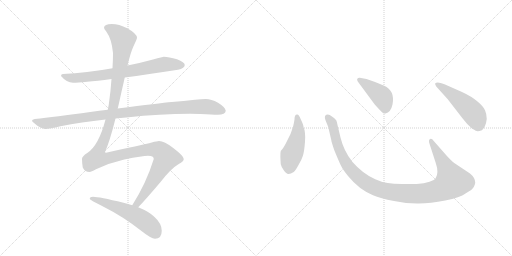
t = 0.00 s
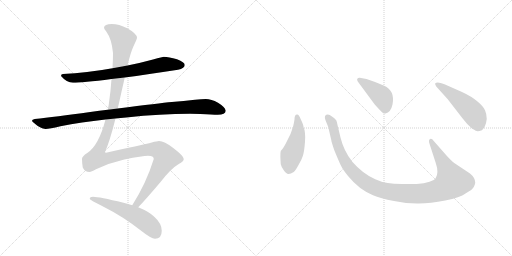
t = 1.54 s
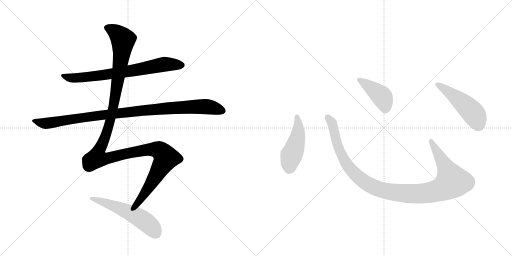
t = 3.08 s
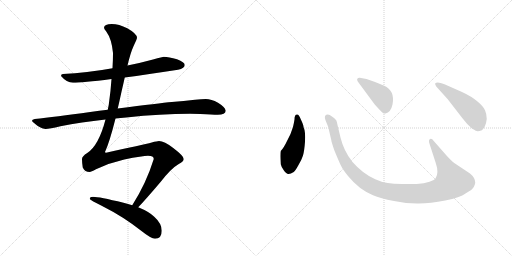
t = 4.63 s
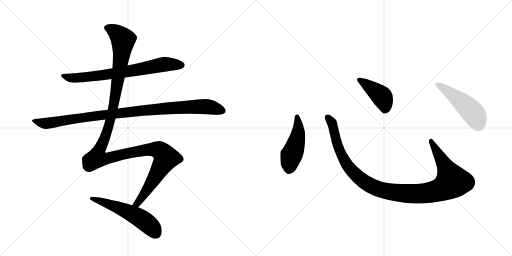
t = 6.17 s
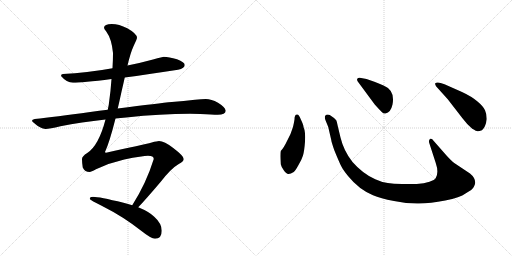
t = 7.71 s

The animated SVG that drew these frames (rendered in a browser with its animation timeline set to each time). Animation: 8 CSS @keyframes rules; one cycle of 7.71 s.

<svg version="1.1" viewBox="0 0 2048 1024" xmlns="http://www.w3.org/2000/svg">
  <g stroke="lightgray" stroke-dasharray="1,1" stroke-width="1" transform="scale(4, 4)">
    <line x1="0" y1="0" x2="256" y2="256"></line>
    <line x1="256" y1="0" x2="0" y2="256"></line>
    <line x1="128" y1="0" x2="128" y2="256"></line>
    <line x1="0" y1="128" x2="256" y2="128"></line>
    <line x1="256" y1="0" x2="512" y2="256"></line>
    <line x1="512" y1="0" x2="256" y2="256"></line>
    <line x1="384" y1="0" x2="384" y2="256"></line>
    <line x1="256" y1="128" x2="512" y2="128"></line>
  </g>
<g transform="scale(1, -1) translate(0, -850)">
   <style type="text/css">
    @keyframes keyframes0 {
      from {
       stroke: black;
       stroke-dashoffset: 735;
       stroke-width: 128;
       }
       71% {
       animation-timing-function: step-end;
       stroke: black;
       stroke-dashoffset: 0;
       stroke-width: 128;
       }
       to {
       stroke: black;
       stroke-width: 1024;
       }
       }
       #make-me-a-hanzi-animation-0 {
         animation: keyframes0 0.848145s both;
         animation-delay: 0.000000s;
         animation-timing-function: linear;
       }
    @keyframes keyframes1 {
      from {
       stroke: black;
       stroke-dashoffset: 1018;
       stroke-width: 128;
       }
       77% {
       animation-timing-function: step-end;
       stroke: black;
       stroke-dashoffset: 0;
       stroke-width: 128;
       }
       to {
       stroke: black;
       stroke-width: 1024;
       }
       }
       #make-me-a-hanzi-animation-1 {
         animation: keyframes1 1.078451s both;
         animation-delay: 0.848145s;
         animation-timing-function: linear;
       }
    @keyframes keyframes2 {
      from {
       stroke: black;
       stroke-dashoffset: 1347;
       stroke-width: 128;
       }
       81% {
       animation-timing-function: step-end;
       stroke: black;
       stroke-dashoffset: 0;
       stroke-width: 128;
       }
       to {
       stroke: black;
       stroke-width: 1024;
       }
       }
       #make-me-a-hanzi-animation-2 {
         animation: keyframes2 1.346191s both;
         animation-delay: 1.926595s;
         animation-timing-function: linear;
       }
    @keyframes keyframes3 {
      from {
       stroke: black;
       stroke-dashoffset: 553;
       stroke-width: 128;
       }
       64% {
       animation-timing-function: step-end;
       stroke: black;
       stroke-dashoffset: 0;
       stroke-width: 128;
       }
       to {
       stroke: black;
       stroke-width: 1024;
       }
       }
       #make-me-a-hanzi-animation-3 {
         animation: keyframes3 0.700033s both;
         animation-delay: 3.272786s;
         animation-timing-function: linear;
       }
    @keyframes keyframes4 {
      from {
       stroke: black;
       stroke-dashoffset: 474;
       stroke-width: 128;
       }
       61% {
       animation-timing-function: step-end;
       stroke: black;
       stroke-dashoffset: 0;
       stroke-width: 128;
       }
       to {
       stroke: black;
       stroke-width: 1024;
       }
       }
       #make-me-a-hanzi-animation-4 {
         animation: keyframes4 0.635742s both;
         animation-delay: 3.972819s;
         animation-timing-function: linear;
       }
    @keyframes keyframes5 {
      from {
       stroke: black;
       stroke-dashoffset: 1118;
       stroke-width: 128;
       }
       78% {
       animation-timing-function: step-end;
       stroke: black;
       stroke-dashoffset: 0;
       stroke-width: 128;
       }
       to {
       stroke: black;
       stroke-width: 1024;
       }
       }
       #make-me-a-hanzi-animation-5 {
         animation: keyframes5 1.159831s both;
         animation-delay: 4.608561s;
         animation-timing-function: linear;
       }
    @keyframes keyframes6 {
      from {
       stroke: black;
       stroke-dashoffset: 422;
       stroke-width: 128;
       }
       58% {
       animation-timing-function: step-end;
       stroke: black;
       stroke-dashoffset: 0;
       stroke-width: 128;
       }
       to {
       stroke: black;
       stroke-width: 1024;
       }
       }
       #make-me-a-hanzi-animation-6 {
         animation: keyframes6 0.593424s both;
         animation-delay: 5.768392s;
         animation-timing-function: linear;
       }
    @keyframes keyframes7 {
      from {
       stroke: black;
       stroke-dashoffset: 501;
       stroke-width: 128;
       }
       62% {
       animation-timing-function: step-end;
       stroke: black;
       stroke-dashoffset: 0;
       stroke-width: 128;
       }
       to {
       stroke: black;
       stroke-width: 1024;
       }
       }
       #make-me-a-hanzi-animation-7 {
         animation: keyframes7 0.657715s both;
         animation-delay: 6.361816s;
         animation-timing-function: linear;
       }
</style>
<path d="M 499 540 Q 587 552 712 571 Q 739 577 739 590 Q 739 601 708 613 Q 675 623 655 623 Q 652 623 612 612 Q 561 598 510 588 L 450 577 Q 346 558 252 554 Q 244 554 244 546 Q 267 519 292 519 Q 328 519 446 534 L 499 540 Z" fill="lightgray"></path> 
<path d="M 462 376 Q 482 378 505 380 Q 644 395 760 395 L 801 394 Q 850 391 871 391 Q 902 392 903 407 Q 900 422 872 439 Q 845 454 823 454 Q 807 454 780 451 Q 735 446 687 442 Q 640 438 471 416 L 431 411 Q 398 407 361 402 Q 219 382 139 374 Q 128 372 128 367 Q 128 363 151 346 Q 170 334 183 334 Q 197 334 242 345 Q 325 361 422 372 L 462 376 Z" fill="lightgray"></path> 
<path d="M 553 21 Q 582 51 643 123 Q 684 176 715 194 Q 735 205 735 214 Q 735 226 693 258 Q 657 286 636 286 Q 629 286 607 280 Q 572 271 424 239 Q 420 239 420 242 Q 438 281 462 376 L 471 416 Q 478 446 486 483 Q 493 513 499 540 L 510 588 Q 522 639 534 665 Q 548 695 548 699 Q 548 715 509 737 Q 476 754 447 754 Q 417 754 416 739 Q 416 735 425 724 Q 447 694 452 638 Q 452 610 450 577 L 446 534 Q 443 487 435 431 L 431 411 L 422 372 Q 395 268 349 238 Q 328 225 328 214 Q 328 198 331 180 Q 339 162 359 162 Q 364 162 384 173 Q 439 199 497 212 Q 572 227 592 227 Q 615 227 615 214 Q 585 117 529 29 C 513 3 533 -1 553 21 Z" fill="lightgray"></path> 
<path d="M 372 63 Q 359 63 359 55 Q 359 50 416 22 Q 492 -16 566 -74 Q 605 -105 620 -105 Q 647 -105 647 -73 Q 647 -44 617 -17 Q 597 3 553 21 L 529 29 Q 513 34 494 39 Q 396 63 372 63 Z" fill="lightgray"></path> 
<path d="M 1178 372 Q 1176 359 1172 342 L 1162 314 L 1149 288 Q 1135 258 1123 246 Q 1120 236 1123 193 Q 1125 183 1135 169 Q 1146 154 1153 154 Q 1161 153 1175 162 Q 1182 168 1194 190 Q 1207 212 1212 228 Q 1217 244 1220 283 Q 1223 322 1214 342 Q 1215 348 1203 373 Q 1196 392 1189 392 Q 1178 393 1178 372 Z" fill="lightgray"></path> 
<path d="M 1786 228 L 1735 286 Q 1727 298 1720 294 Q 1713 289 1718 275 L 1743 198 Q 1756 160 1743 138 Q 1739 130 1718 123 Q 1697 115 1667 114 L 1608 114 Q 1573 115 1551 118 Q 1529 120 1501 133 Q 1451 155 1410 202 Q 1375 246 1362 300 L 1351 346 Q 1348 363 1345 369 Q 1338 378 1319 390 Q 1307 395 1300 386 Q 1298 378 1302 369 L 1313 342 L 1325 290 Q 1325 284 1338 247 Q 1354 208 1363 189 Q 1372 170 1393 145 Q 1435 93 1492 69 Q 1521 56 1576 46 Q 1631 35 1676 36 Q 1721 36 1781 48 Q 1841 60 1862 76 Q 1891 92 1895 102 Q 1900 112 1901 119 Q 1901 139 1880 156 L 1817 198 Q 1805 207 1786 228 Z" fill="lightgray"></path> 
<path d="M 1431 524 L 1499 432 Q 1518 411 1526 403 Q 1535 394 1542 396 Q 1563 400 1570 432 Q 1581 489 1534 508 Q 1504 522 1489 526 L 1466 534 L 1439 539 Q 1434 540 1430 536 Q 1426 532 1431 524 Z" fill="lightgray"></path> 
<path d="M 1791 453 L 1849 378 Q 1870 350 1889 335 Q 1906 325 1910 325 Q 1914 324 1928 329 Q 1943 342 1947 374 Q 1947 394 1940 409 Q 1934 424 1910 444 Q 1887 464 1848 482 L 1778 513 Q 1749 525 1741 517 Q 1739 514 1745 504 L 1791 453 Z" fill="lightgray"></path> 
      <clipPath id="make-me-a-hanzi-clip-0">
      <path d="M 499 540 Q 587 552 712 571 Q 739 577 739 590 Q 739 601 708 613 Q 675 623 655 623 Q 652 623 612 612 Q 561 598 510 588 L 450 577 Q 346 558 252 554 Q 244 554 244 546 Q 267 519 292 519 Q 328 519 446 534 L 499 540 Z" fill="lightgray"></path>
      </clipPath>
      <path clip-path="url(#make-me-a-hanzi-clip-0)" d="M 254 544 L 280 538 L 355 542 L 528 567 L 658 593 L 728 590 " fill="none" id="make-me-a-hanzi-animation-0" stroke-dasharray="607 1214" stroke-linecap="round"></path>

      <clipPath id="make-me-a-hanzi-clip-1">
      <path d="M 462 376 Q 482 378 505 380 Q 644 395 760 395 L 801 394 Q 850 391 871 391 Q 902 392 903 407 Q 900 422 872 439 Q 845 454 823 454 Q 807 454 780 451 Q 735 446 687 442 Q 640 438 471 416 L 431 411 Q 398 407 361 402 Q 219 382 139 374 Q 128 372 128 367 Q 128 363 151 346 Q 170 334 183 334 Q 197 334 242 345 Q 325 361 422 372 L 462 376 Z" fill="lightgray"></path>
      </clipPath>
      <path clip-path="url(#make-me-a-hanzi-clip-1)" d="M 136 367 L 165 358 L 195 357 L 485 400 L 744 422 L 833 423 L 891 408 " fill="none" id="make-me-a-hanzi-animation-1" stroke-dasharray="890 1780" stroke-linecap="round"></path>

      <clipPath id="make-me-a-hanzi-clip-2">
      <path d="M 553 21 Q 582 51 643 123 Q 684 176 715 194 Q 735 205 735 214 Q 735 226 693 258 Q 657 286 636 286 Q 629 286 607 280 Q 572 271 424 239 Q 420 239 420 242 Q 438 281 462 376 L 471 416 Q 478 446 486 483 Q 493 513 499 540 L 510 588 Q 522 639 534 665 Q 548 695 548 699 Q 548 715 509 737 Q 476 754 447 754 Q 417 754 416 739 Q 416 735 425 724 Q 447 694 452 638 Q 452 610 450 577 L 446 534 Q 443 487 435 431 L 431 411 L 422 372 Q 395 268 349 238 Q 328 225 328 214 Q 328 198 331 180 Q 339 162 359 162 Q 364 162 384 173 Q 439 199 497 212 Q 572 227 592 227 Q 615 227 615 214 Q 585 117 529 29 C 513 3 533 -1 553 21 Z" fill="lightgray"></path>
      </clipPath>
      <path clip-path="url(#make-me-a-hanzi-clip-2)" d="M 426 740 L 463 721 L 492 691 L 479 576 L 442 370 L 415 288 L 392 240 L 390 217 L 425 215 L 593 252 L 636 249 L 664 218 L 569 61 L 549 36 L 537 33 " fill="none" id="make-me-a-hanzi-animation-2" stroke-dasharray="1219 2438" stroke-linecap="round"></path>

      <clipPath id="make-me-a-hanzi-clip-3">
      <path d="M 372 63 Q 359 63 359 55 Q 359 50 416 22 Q 492 -16 566 -74 Q 605 -105 620 -105 Q 647 -105 647 -73 Q 647 -44 617 -17 Q 597 3 553 21 L 529 29 Q 513 34 494 39 Q 396 63 372 63 Z" fill="lightgray"></path>
      </clipPath>
      <path clip-path="url(#make-me-a-hanzi-clip-3)" d="M 366 58 L 477 19 L 547 -15 L 605 -58 L 622 -82 " fill="none" id="make-me-a-hanzi-animation-3" stroke-dasharray="425 850" stroke-linecap="round"></path>

      <clipPath id="make-me-a-hanzi-clip-4">
      <path d="M 1178 372 Q 1176 359 1172 342 L 1162 314 L 1149 288 Q 1135 258 1123 246 Q 1120 236 1123 193 Q 1125 183 1135 169 Q 1146 154 1153 154 Q 1161 153 1175 162 Q 1182 168 1194 190 Q 1207 212 1212 228 Q 1217 244 1220 283 Q 1223 322 1214 342 Q 1215 348 1203 373 Q 1196 392 1189 392 Q 1178 393 1178 372 Z" fill="lightgray"></path>
      </clipPath>
      <path clip-path="url(#make-me-a-hanzi-clip-4)" d="M 1188 383 L 1193 320 L 1159 205 L 1155 170 " fill="none" id="make-me-a-hanzi-animation-4" stroke-dasharray="346 692" stroke-linecap="round"></path>

      <clipPath id="make-me-a-hanzi-clip-5">
      <path d="M 1786 228 L 1735 286 Q 1727 298 1720 294 Q 1713 289 1718 275 L 1743 198 Q 1756 160 1743 138 Q 1739 130 1718 123 Q 1697 115 1667 114 L 1608 114 Q 1573 115 1551 118 Q 1529 120 1501 133 Q 1451 155 1410 202 Q 1375 246 1362 300 L 1351 346 Q 1348 363 1345 369 Q 1338 378 1319 390 Q 1307 395 1300 386 Q 1298 378 1302 369 L 1313 342 L 1325 290 Q 1325 284 1338 247 Q 1354 208 1363 189 Q 1372 170 1393 145 Q 1435 93 1492 69 Q 1521 56 1576 46 Q 1631 35 1676 36 Q 1721 36 1781 48 Q 1841 60 1862 76 Q 1891 92 1895 102 Q 1900 112 1901 119 Q 1901 139 1880 156 L 1817 198 Q 1805 207 1786 228 Z" fill="lightgray"></path>
      </clipPath>
      <path clip-path="url(#make-me-a-hanzi-clip-5)" d="M 1309 381 L 1331 349 L 1351 263 L 1391 186 L 1462 119 L 1498 100 L 1543 86 L 1619 76 L 1710 78 L 1764 92 L 1809 124 L 1724 287 " fill="none" id="make-me-a-hanzi-animation-5" stroke-dasharray="990 1980" stroke-linecap="round"></path>

      <clipPath id="make-me-a-hanzi-clip-6">
      <path d="M 1431 524 L 1499 432 Q 1518 411 1526 403 Q 1535 394 1542 396 Q 1563 400 1570 432 Q 1581 489 1534 508 Q 1504 522 1489 526 L 1466 534 L 1439 539 Q 1434 540 1430 536 Q 1426 532 1431 524 Z" fill="lightgray"></path>
      </clipPath>
      <path clip-path="url(#make-me-a-hanzi-clip-6)" d="M 1437 531 L 1526 465 L 1540 432 L 1540 413 " fill="none" id="make-me-a-hanzi-animation-6" stroke-dasharray="294 588" stroke-linecap="round"></path>

      <clipPath id="make-me-a-hanzi-clip-7">
      <path d="M 1791 453 L 1849 378 Q 1870 350 1889 335 Q 1906 325 1910 325 Q 1914 324 1928 329 Q 1943 342 1947 374 Q 1947 394 1940 409 Q 1934 424 1910 444 Q 1887 464 1848 482 L 1778 513 Q 1749 525 1741 517 Q 1739 514 1745 504 L 1791 453 Z" fill="lightgray"></path>
      </clipPath>
      <path clip-path="url(#make-me-a-hanzi-clip-7)" d="M 1748 512 L 1828 457 L 1887 404 L 1902 384 L 1912 342 " fill="none" id="make-me-a-hanzi-animation-7" stroke-dasharray="373 746" stroke-linecap="round"></path>

</g>
</svg>
